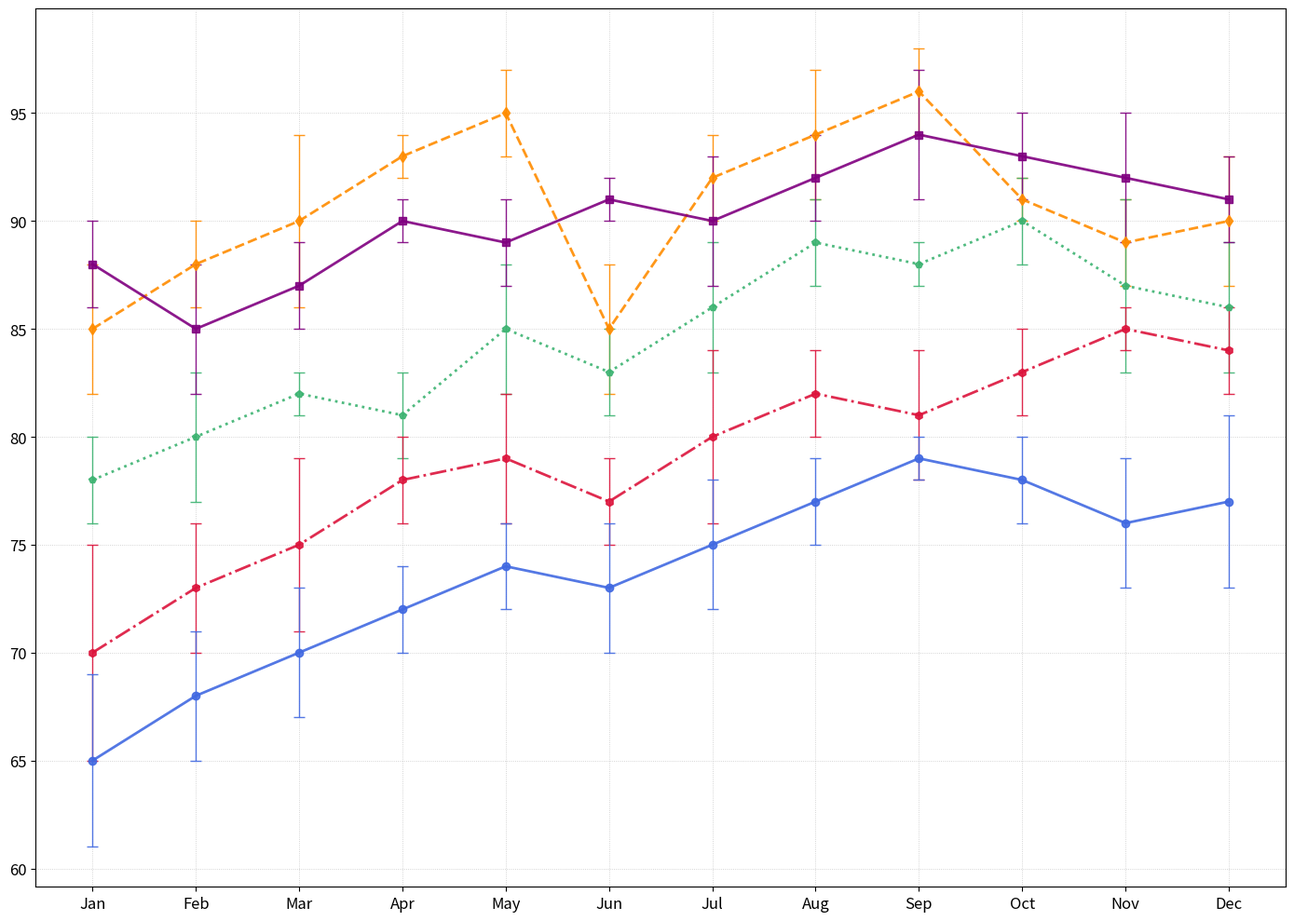

This chart was generated by the following Python code:
import matplotlib.pyplot as plt
import numpy as np

months = np.array(['Jan', 'Feb', 'Mar', 'Apr', 'May', 'Jun', 
                   'Jul', 'Aug', 'Sep', 'Oct', 'Nov', 'Dec'])
sales_performance = np.array([85, 88, 90, 93, 95, 85, 92, 94, 96, 91, 89, 90])
rnd_performance = np.array([78, 80, 82, 81, 85, 83, 86, 89, 88, 90, 87, 86])
cust_support_performance = np.array([70, 73, 75, 78, 79, 77, 80, 82, 81, 83, 85, 84])
marketing_performance = np.array([65, 68, 70, 72, 74, 73, 75, 77, 79, 78, 76, 77])
finance_performance = np.array([88, 85, 87, 90, 89, 91, 90, 92, 94, 93, 92, 91])

sales_error = np.array([3, 2, 4, 1, 2, 3, 2, 3, 2, 1, 2, 3])
rnd_error = np.array([2, 3, 1, 2, 3, 2, 3, 2, 1, 2, 4, 3])
cust_support_error = np.array([5, 3, 4, 2, 3, 2, 4, 2, 3, 2, 1, 2])
marketing_error = np.array([4, 3, 3, 2, 2, 3, 3, 2, 1, 2, 3, 4])
finance_error = np.array([2, 3, 2, 1, 2, 1, 3, 2, 3, 2, 3, 2])

plt.figure(figsize=(14, 10))

plt.errorbar(months, sales_performance, yerr=sales_error, fmt='--d',
             color='darkorange', linestyle='--', linewidth=2, capsize=4, elinewidth=1.0, alpha=0.9)
plt.errorbar(months, rnd_performance, yerr=rnd_error, fmt=':p',
             color='mediumseagreen', linestyle=':', linewidth=2, capsize=4, elinewidth=1.0, alpha=0.9)
plt.errorbar(months, cust_support_performance, yerr=cust_support_error, fmt='-.h',
             color='crimson', linestyle='-.', linewidth=2, capsize=4, elinewidth=1.0, alpha=0.9)
plt.errorbar(months, marketing_performance, yerr=marketing_error, fmt='-o',
             color='royalblue', linestyle='-', linewidth=2, capsize=4, elinewidth=1.0, alpha=0.9)
plt.errorbar(months, finance_performance, yerr=finance_error, fmt='-s',
             color='purple', linestyle='-', linewidth=2, capsize=4, elinewidth=1.0, alpha=0.9)

plt.grid(True, linestyle=':', linewidth=0.6, alpha=0.7)
plt.xticks(fontsize=12)
plt.yticks(fontsize=12)
plt.tight_layout()
plt.show()
